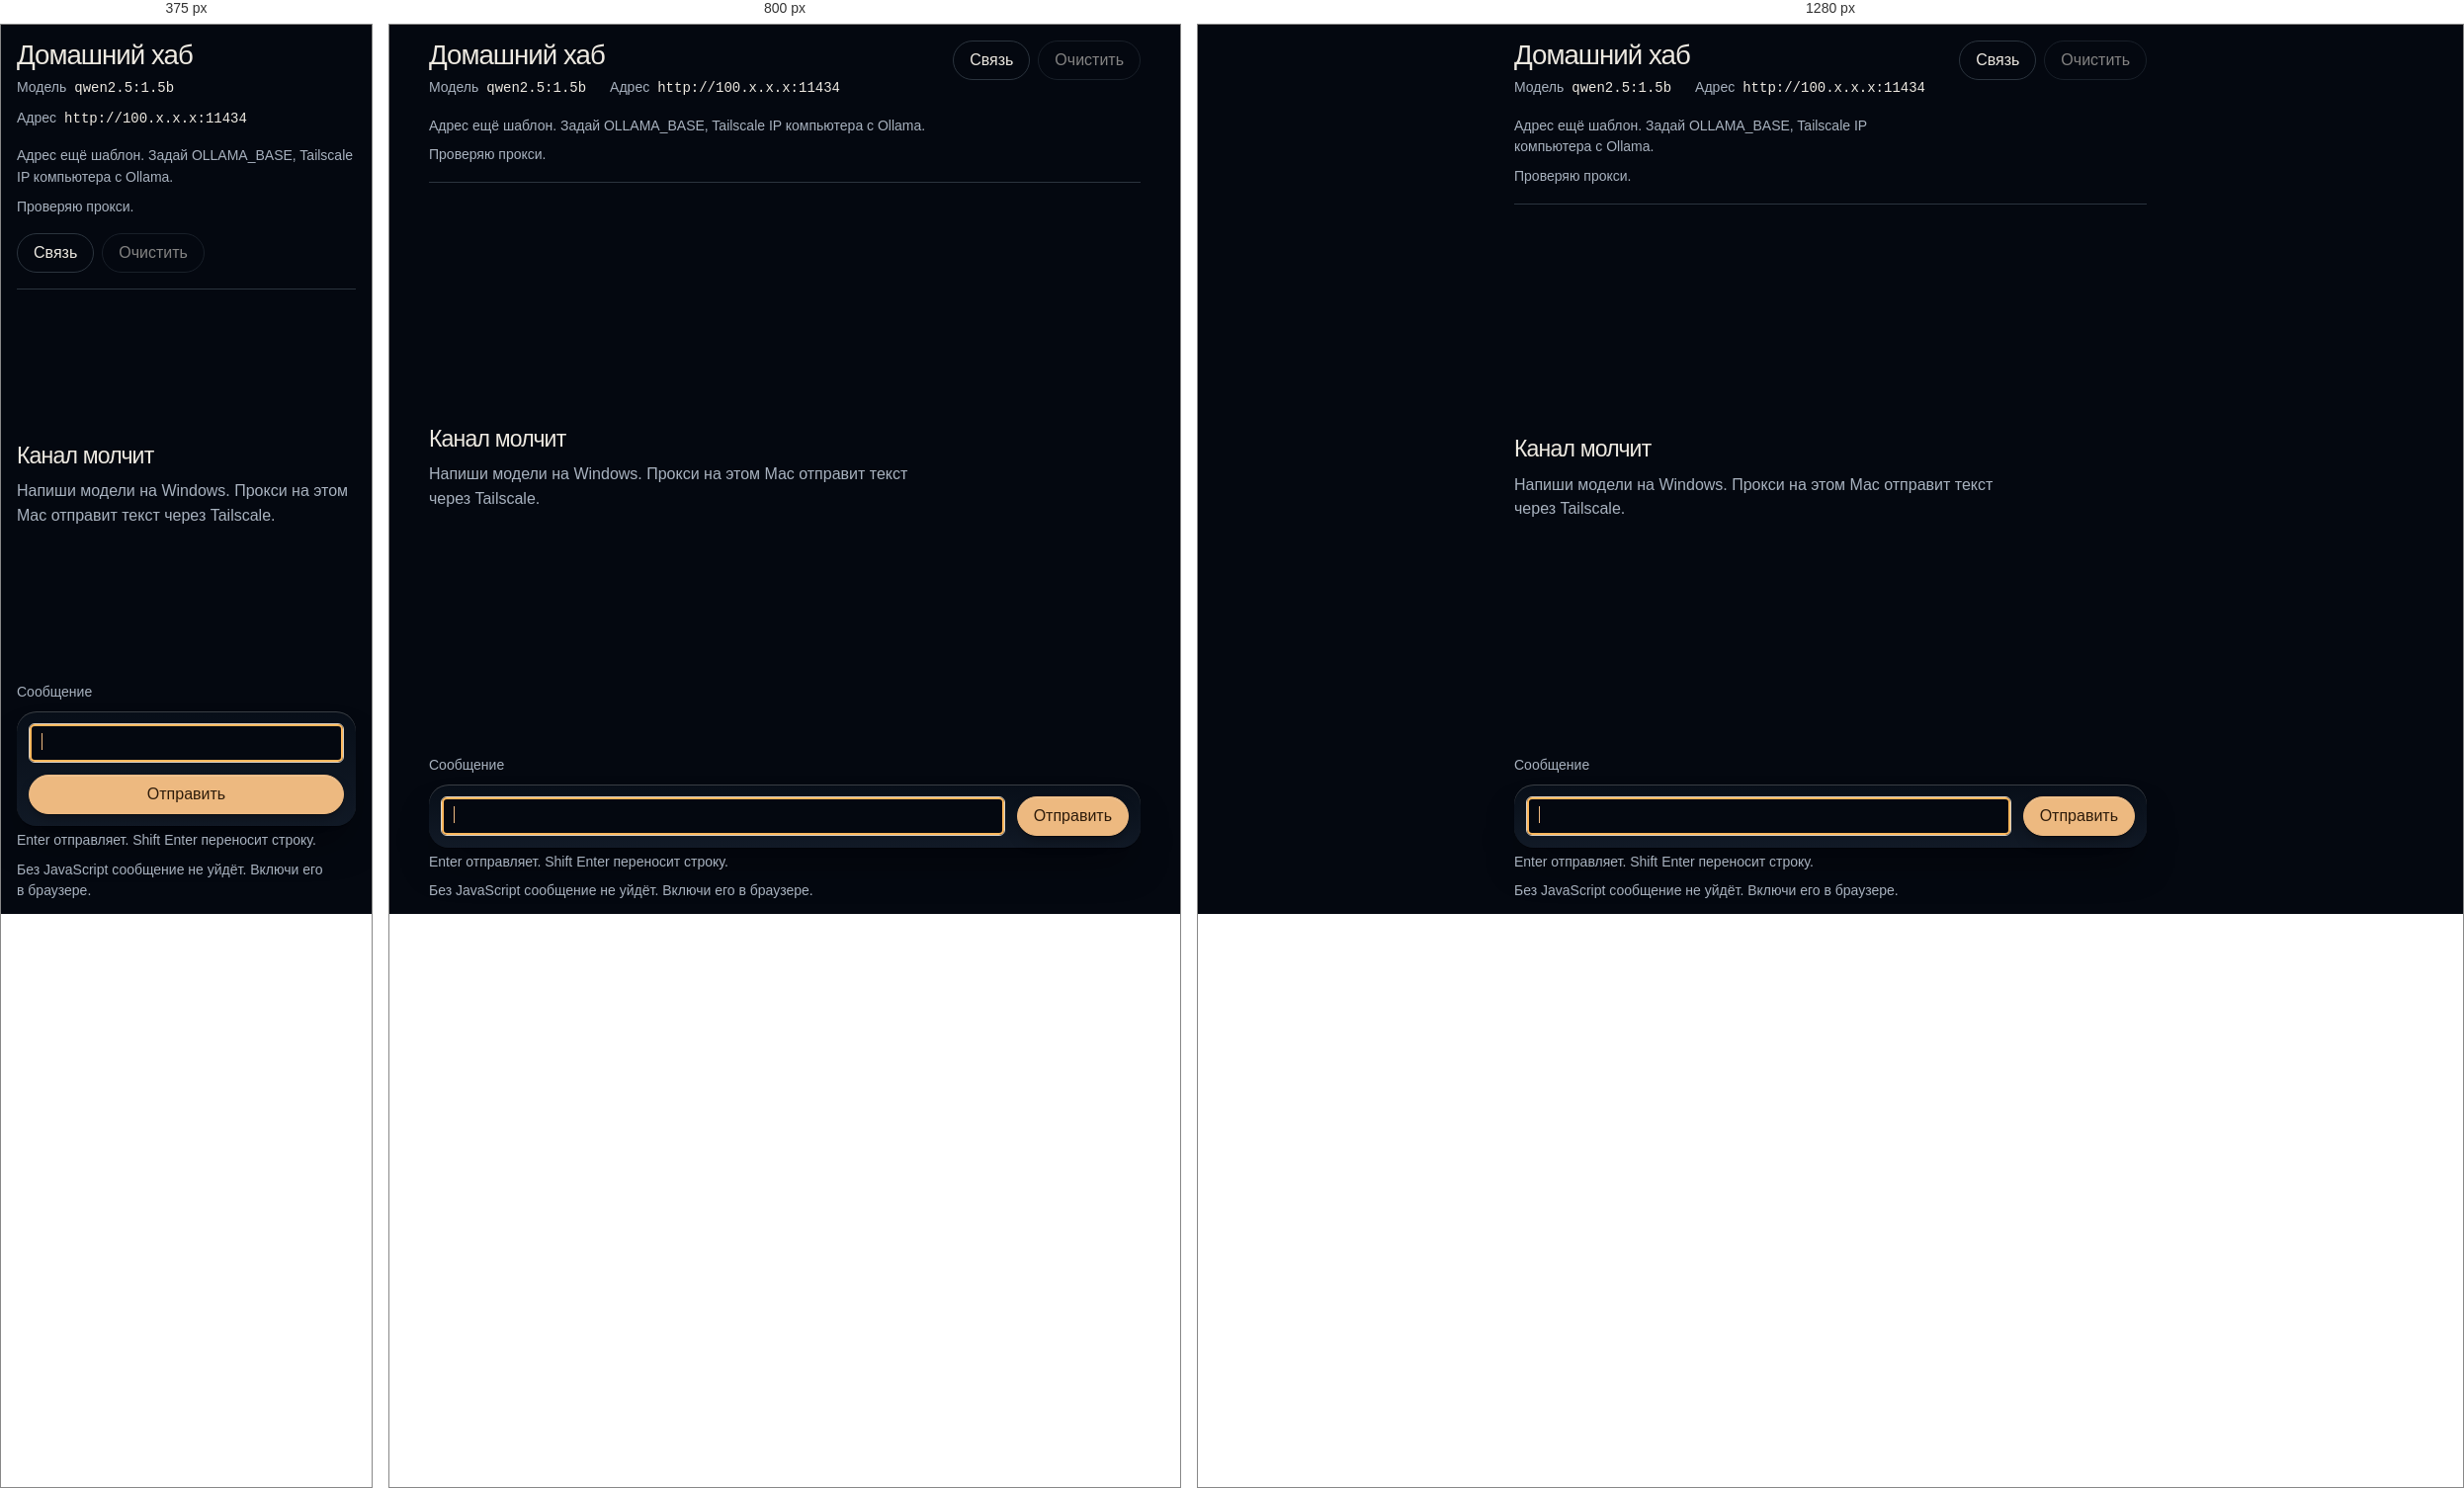
Rendered at 375 px, 800 px and 1280 px, left to right.

<!-- file: index.html -->
<!DOCTYPE html>
<html lang="ru">
<head>
  <meta charset="utf-8">
  <meta name="viewport" content="width=device-width, initial-scale=1">
  <title>Домашний хаб</title>
  <meta name="description" content="Локальный чат с моделью Ollama на домашнем Windows, через Tailscale.">
  <link rel="stylesheet" href="https://fonts.googleapis.com/css2?family=Figtree:wght@400;500&family=Instrument+Sans:wght@400;500&family=JetBrains+Mono:wght@400;500&display=swap">
  <link rel="stylesheet" href="app.css">
</head>
<body>
  <div class="shell">
    <header class="top">
      <div class="brand">
        <h1><a href="#log">Домашний хаб</a></h1>
        <dl class="route">
          <div>
            <dt>Модель</dt>
            <dd class="endpoint" id="modelName">qwen2.5:1.5b</dd>
          </div>
          <div>
            <dt>Адрес</dt>
            <dd class="endpoint" id="baseName">http://100.x.x.x:11434</dd>
          </div>
        </dl>
        <p class="note" id="note">Адрес ещё шаблон. Задай OLLAMA_BASE, Tailscale IP компьютера с Ollama.</p>
        <p class="note" id="linkStatus">Проверяю прокси.</p>
      </div>
      <div class="actions">
        <button type="button" class="btn btn--quiet" id="linkBtn">Связь</button>
        <button type="button" class="btn btn--quiet" id="clearBtn" disabled>Очистить</button>
      </div>
    </header>

    <main class="log" id="log">
      <div class="empty" id="empty">
        <h2>Канал молчит</h2>
        <p>Напиши модели на Windows. Прокси на этом Mac отправит текст через Tailscale.</p>
      </div>
    </main>
    <p class="visually-hidden" id="status" aria-live="polite"></p>

    <div class="undo" id="undo" hidden>
      <p>Переписка очищена.</p>
      <button type="button" class="btn btn--quiet" id="undoBtn">Вернуть</button>
    </div>

    <form id="form" autocomplete="off">
      <label class="field-label" for="input">Сообщение</label>
      <div class="dock">
        <textarea id="input" name="message" rows="1" autofocus aria-describedby="hint"></textarea>
        <button class="btn btn--primary" id="sendBtn" type="submit">Отправить</button>
      </div>
      <p class="hint" id="hint">Enter отправляет. Shift Enter переносит строку.</p>
    </form>
    <noscript>
      <p class="note">Без JavaScript сообщение не уйдёт. Включи его в браузере.</p>
    </noscript>
  </div>
  <script>
    const USER_LABEL = "Вы";
    const log = document.getElementById("log");
    const empty = document.getElementById("empty");
    const form = document.getElementById("form");
    const input = document.getElementById("input");
    const sendBtn = document.getElementById("sendBtn");
    const clearBtn = document.getElementById("clearBtn");
    const undoBar = document.getElementById("undo");
    const undoBtn = document.getElementById("undoBtn");
    const hint = document.getElementById("hint");
    const status = document.getElementById("status");
    const note = document.getElementById("note");
    const linkStatus = document.getElementById("linkStatus");
    const linkBtn = document.getElementById("linkBtn");
    const modelName = document.getElementById("modelName");
    const baseName = document.getElementById("baseName");
    const hintRest = "Enter отправляет. Shift Enter переносит строку.";

    let provider = "ollama";
    let model = "qwen2.5:1.5b";
    let messages = [];
    let pending = false;
    let undoSnapshot = null;
    let undoTimer = 0;
    let turnId = 0;
    let active = null;

    const backendText = {
      ok: "Прокси на связи. Ollama на связи.",
      timeout: "Прокси на связи. Ollama не ответил вовремя. Проверьте, что Windows не спит и Tailscale подключён.",
      refused: "Прокси на связи. Ollama не принял соединение. Запущен ли он на Windows?",
      name: "Прокси на связи. Имя в OLLAMA_BASE не нашлось.",
      unreachable: "Прокси на связи. Сеть до Ollama оборвалась. Проверьте Tailscale.",
    };

    const chatText = {
      name: "Имя в адресе не нашлось. Проверьте OLLAMA_BASE. Текст снова в поле.",
      refused: "Ollama не принял соединение. Запущен ли сервер на Windows? Текст снова в поле.",
      unreachable: "Сеть до Ollama оборвалась. Проверьте Tailscale. Текст снова в поле.",
      backend_error: "Модель ответила ошибкой. Проверьте память и логи Ollama. Текст снова в поле.",
      timeout: "Ollama молчит слишком долго. Проверьте сон Windows и Tailscale. Текст снова в поле.",
      busy: "Уже есть один запрос. Дождитесь его или нажмите Остановить.",
    };

    const lmBackendText = {
      ok: "Прокси на связи. LM Studio на связи.",
      timeout: "Прокси на связи. LM Studio не ответил вовремя.",
      refused: "Прокси на связи. LM Studio не принял соединение. Запущен ли сервер на 127.0.0.1?",
      name: "Прокси на связи. Имя в адресе не нашлось.",
      unreachable: "Прокси на связи. LM Studio не ответил.",
    };

    const lmChatText = {
      name: "Имя в адресе не нашлось. Текст снова в поле.",
      refused: "LM Studio не принял соединение. Запущен ли сервер на 127.0.0.1? Текст снова в поле.",
      unreachable: "LM Studio не ответил. Текст снова в поле.",
      timeout: "LM Studio молчит слишком долго. Текст снова в поле.",
      busy: "Уже есть один запрос. Дождитесь его или нажмите Остановить.",
    };

    function statusText(table, lmTable, code) {
      const chosen = provider === "lmstudio" ? lmTable : table;
      return chosen[code] || "";
    }

    function autosize() {
      input.style.height = "auto";
      const next = Math.min(input.scrollHeight, 160);
      input.style.height = next + "px";
    }

    function setHint(text, invalid) {
      hint.textContent = text;
      hint.classList.toggle("is-error", invalid);
      if (invalid) input.setAttribute("aria-invalid", "true");
      else input.removeAttribute("aria-invalid");
    }

    function turn(role, content) {
      const article = document.createElement("article");
      article.className = "turn turn--" + (role === "user" ? "user" : "assistant");
      const who = document.createElement("p");
      who.className = "who";
      who.textContent = role === "user" ? USER_LABEL : model;
      const body = document.createElement("div");
      body.className = "body";
      body.textContent = content;
      article.append(who, body);
      return article;
    }

    function render() {
      const nodes = [];
      if (!messages.length && !pending) nodes.push(empty);
      for (const item of messages) nodes.push(turn(item.role, item.content));
      if (pending) {
        const wait = document.createElement("p");
        wait.className = "pending";
        wait.textContent = "Жду ответ модели.";
        nodes.push(wait);
      }
      log.replaceChildren(...nodes);
      log.scrollTop = log.scrollHeight;
      clearBtn.disabled = pending || messages.length === 0;
      sendBtn.textContent = pending ? "Остановить" : "Отправить";
    }

    function currentTurn(id) {
      return active && active.id === id && id === turnId;
    }

    function dropUndo() {
      undoSnapshot = null;
      undoBar.hidden = true;
      window.clearTimeout(undoTimer);
    }

    function armUndo() {
      window.clearTimeout(undoTimer);
      undoTimer = window.setTimeout(dropUndo, 8000);
    }

    function failHint(text) {
      setHint(text, true);
      status.textContent = text;
    }

    function restoreText(text) {
      if (!input.value) {
        input.value = text;
        autosize();
      }
    }

    input.addEventListener("input", () => {
      autosize();
      if (input.getAttribute("aria-invalid") === "true" && input.value.trim()) setHint(hintRest, false);
    });

    input.addEventListener("keydown", (event) => {
      if (event.key === "Enter" && !event.shiftKey) {
        event.preventDefault();
        form.requestSubmit();
      }
    });

    clearBtn.addEventListener("click", () => {
      if (!messages.length || pending) return;
      undoSnapshot = messages;
      messages = [];
      setHint(hintRest, false);
      undoBar.hidden = false;
      armUndo();
      status.textContent = "Переписка очищена.";
      render();
    });

    undoBtn.addEventListener("click", () => {
      if (!undoSnapshot) return;
      messages = undoSnapshot;
      dropUndo();
      status.textContent = "Переписка возвращена.";
      render();
    });

    undoBar.addEventListener("pointerenter", () => window.clearTimeout(undoTimer));
    undoBar.addEventListener("pointerleave", () => { if (undoSnapshot) armUndo(); });
    undoBar.addEventListener("focusin", () => window.clearTimeout(undoTimer));
    undoBar.addEventListener("focusout", () => { if (undoSnapshot) armUndo(); });

    function stopTurn() {
      if (!active) return;
      const mine = active;
      active = null;
      turnId += 1;
      mine.controller.abort();
      pending = false;
      const last = messages[messages.length - 1];
      if (last && last.role === "user" && last.content === mine.text) {
        messages.pop();
        restoreText(mine.text);
      }
      sendBtn.removeAttribute("aria-busy");
      failHint(provider === "lmstudio"
        ? "Запрос остановлен. Соединение с LM Studio закрыто."
        : "Запрос остановлен. Соединение с Ollama закрыто.");
      render();
      input.focus();
    }

    form.addEventListener("submit", async (event) => {
      event.preventDefault();
      if (pending) {
        stopTurn();
        return;
      }
      const text = input.value.trim();
      if (!text) {
        setHint("Сначала напиши сообщение.", true);
        input.focus();
        return;
      }
      setHint(hintRest, false);
      dropUndo();
      const id = ++turnId;
      const controller = new AbortController();
      active = { id, controller, text };
      messages.push({ role: "user", content: text });
      input.value = "";
      autosize();
      pending = true;
      sendBtn.setAttribute("aria-busy", "true");
      render();
      try {
        const response = await fetch("/api/chat", {
          method: "POST",
          headers: { "Content-Type": "application/json", "X-Request-Id": String(id) },
          body: JSON.stringify({ model, messages }),
          signal: controller.signal,
        });
        if (!currentTurn(id)) return;
        const echoed = response.headers.get("X-Request-Id");
        if (echoed !== String(id)) return;
        let data = {};
        try { data = await response.json(); } catch { data = {}; }
        if (!currentTurn(id)) return;
        if (!response.ok) {
          messages.pop();
          restoreText(text);
          failHint(statusText(chatText, lmChatText, data.error) || "Модель ответила с ошибкой. Текст снова в поле.");
          checkLink();
          return;
        }
        const reply = (data.message && data.message.content) || data.response || "";
        if (!reply) {
          messages.pop();
          restoreText(text);
          failHint("Модель вернула пустой ответ. Текст снова в поле.");
          return;
        }
        messages.push({ role: "assistant", content: reply });
        status.textContent = reply;
      } catch {
        if (!currentTurn(id)) return;
        messages.pop();
        restoreText(text);
        failHint("Не дошёл до прокси. Запущен ли python3 server.py на этом Mac? Текст снова в поле.");
      } finally {
        if (currentTurn(id)) {
          active = null;
          pending = false;
          sendBtn.removeAttribute("aria-busy");
          render();
          input.focus();
        }
      }
    });

    async function checkLink() {
      const controller = new AbortController();
      const timer = setTimeout(() => controller.abort(), 8000);
      try {
        const response = await fetch("/api/health", { signal: controller.signal });
        if (!response.ok) throw new Error("health");
        const data = await response.json();
        linkStatus.textContent = statusText(backendText, lmBackendText, data.backend)
          || (provider === "lmstudio" ? lmBackendText.unreachable : backendText.unreachable);
      } catch {
        linkStatus.textContent = "Прокси не ответил. Запущен ли python3 server.py на этом Mac?";
      } finally {
        clearTimeout(timer);
      }
    }

    linkBtn.addEventListener("click", () => { checkLink(); });

    async function loadConfig() {
      try {
        const response = await fetch("/api/config");
        if (!response.ok) throw new Error("config");
        const data = await response.json();
        provider = data.provider === "lmstudio" ? "lmstudio" : "ollama";
        model = data.model || model;
        modelName.textContent = model;
        const base = data.upstream || data.ollama_base || "?";
        baseName.textContent = base;
        const placeholder = provider !== "lmstudio" && String(base).includes("100.x.x.x");
        const emptyLine = empty.querySelector("p");
        if (provider === "lmstudio") {
          note.hidden = false;
          note.textContent = "LM Studio на этом Mac. Модель задана сервером.";
          if (emptyLine) emptyLine.textContent = "Напиши модели. Прокси на этом Mac отправит текст в LM Studio.";
        } else {
          note.hidden = !placeholder;
          if (placeholder) note.textContent = "Адрес ещё шаблон. Задай OLLAMA_BASE, Tailscale IP компьютера с Ollama.";
        }
      } catch {
        note.hidden = false;
        note.textContent = "Прокси не ответил. Обнови страницу.";
      }
    }

    loadConfig();
    checkLink();
  </script>
</body>
</html>


/* @media block from app.css */
@media (max-width: 40rem) {
  .top { flex-wrap: wrap; }
  .brand { flex: 1 1 100%; }
  .dock { flex-direction: column; align-items: stretch; }
  .btn--primary { width: 100%; }
}

/* @media block from base.css */
@media (max-width: 60rem) { :root { --gutter: 24px; --section-gap-s: 80px; --section-gap: 96px; --section-gap-l: 120px; } }

/* @media block from base.css */
@media (max-width: 40rem) { :root { --gutter: 16px; --section-gap-s: 56px; --section-gap: 72px; --section-gap-l: 96px; --gap-columns: 16px; } }